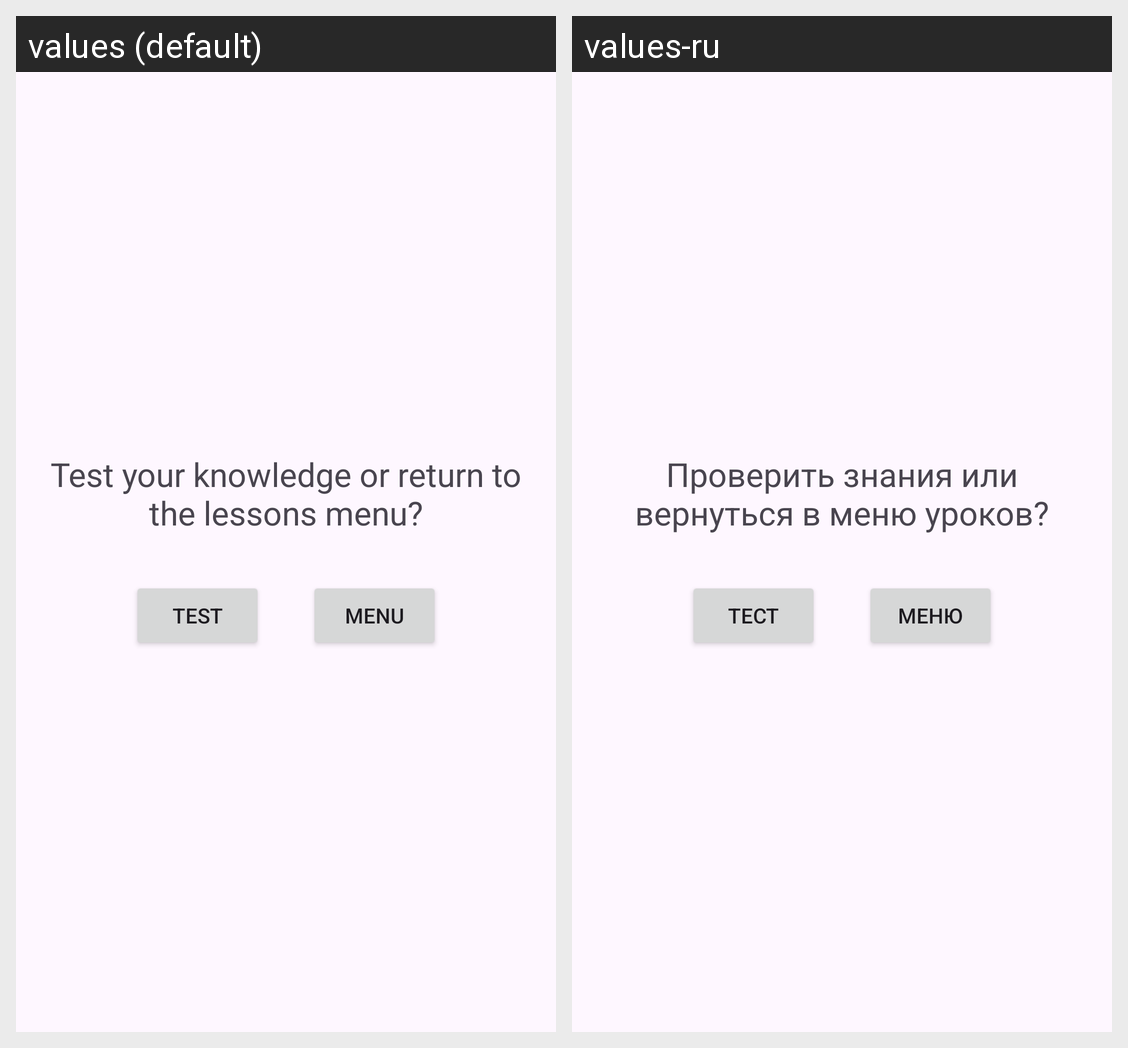

Strings drawn on this Android screen and how each of the app's shown locales translates them:
Android screen res/layout/fragment_educational_process_word_study_dialog.xml rendered under 2 locales, left to right: values (default), values-ru. Device: Nexus 5 (rendered at 1080×1920; each locale shown at half size, 540×960, under a caption strip naming it); theme Theme.ForeignLanguageTrainingAndroid.
Strings drawn on this screen, with the default value and each locale's value (text and hints the layout hard-codes, and strings that could not be matched under every locale, appear in the picture but are not listed):

word_study_dialog_prompt
  values: Test your knowledge or return to the lessons menu?
  values-ru: Проверить знания или вернуться в меню уроков?

common_test
  values: Test
  values-ru: Тест

common_menu
  values: Menu
  values-ru: Меню
